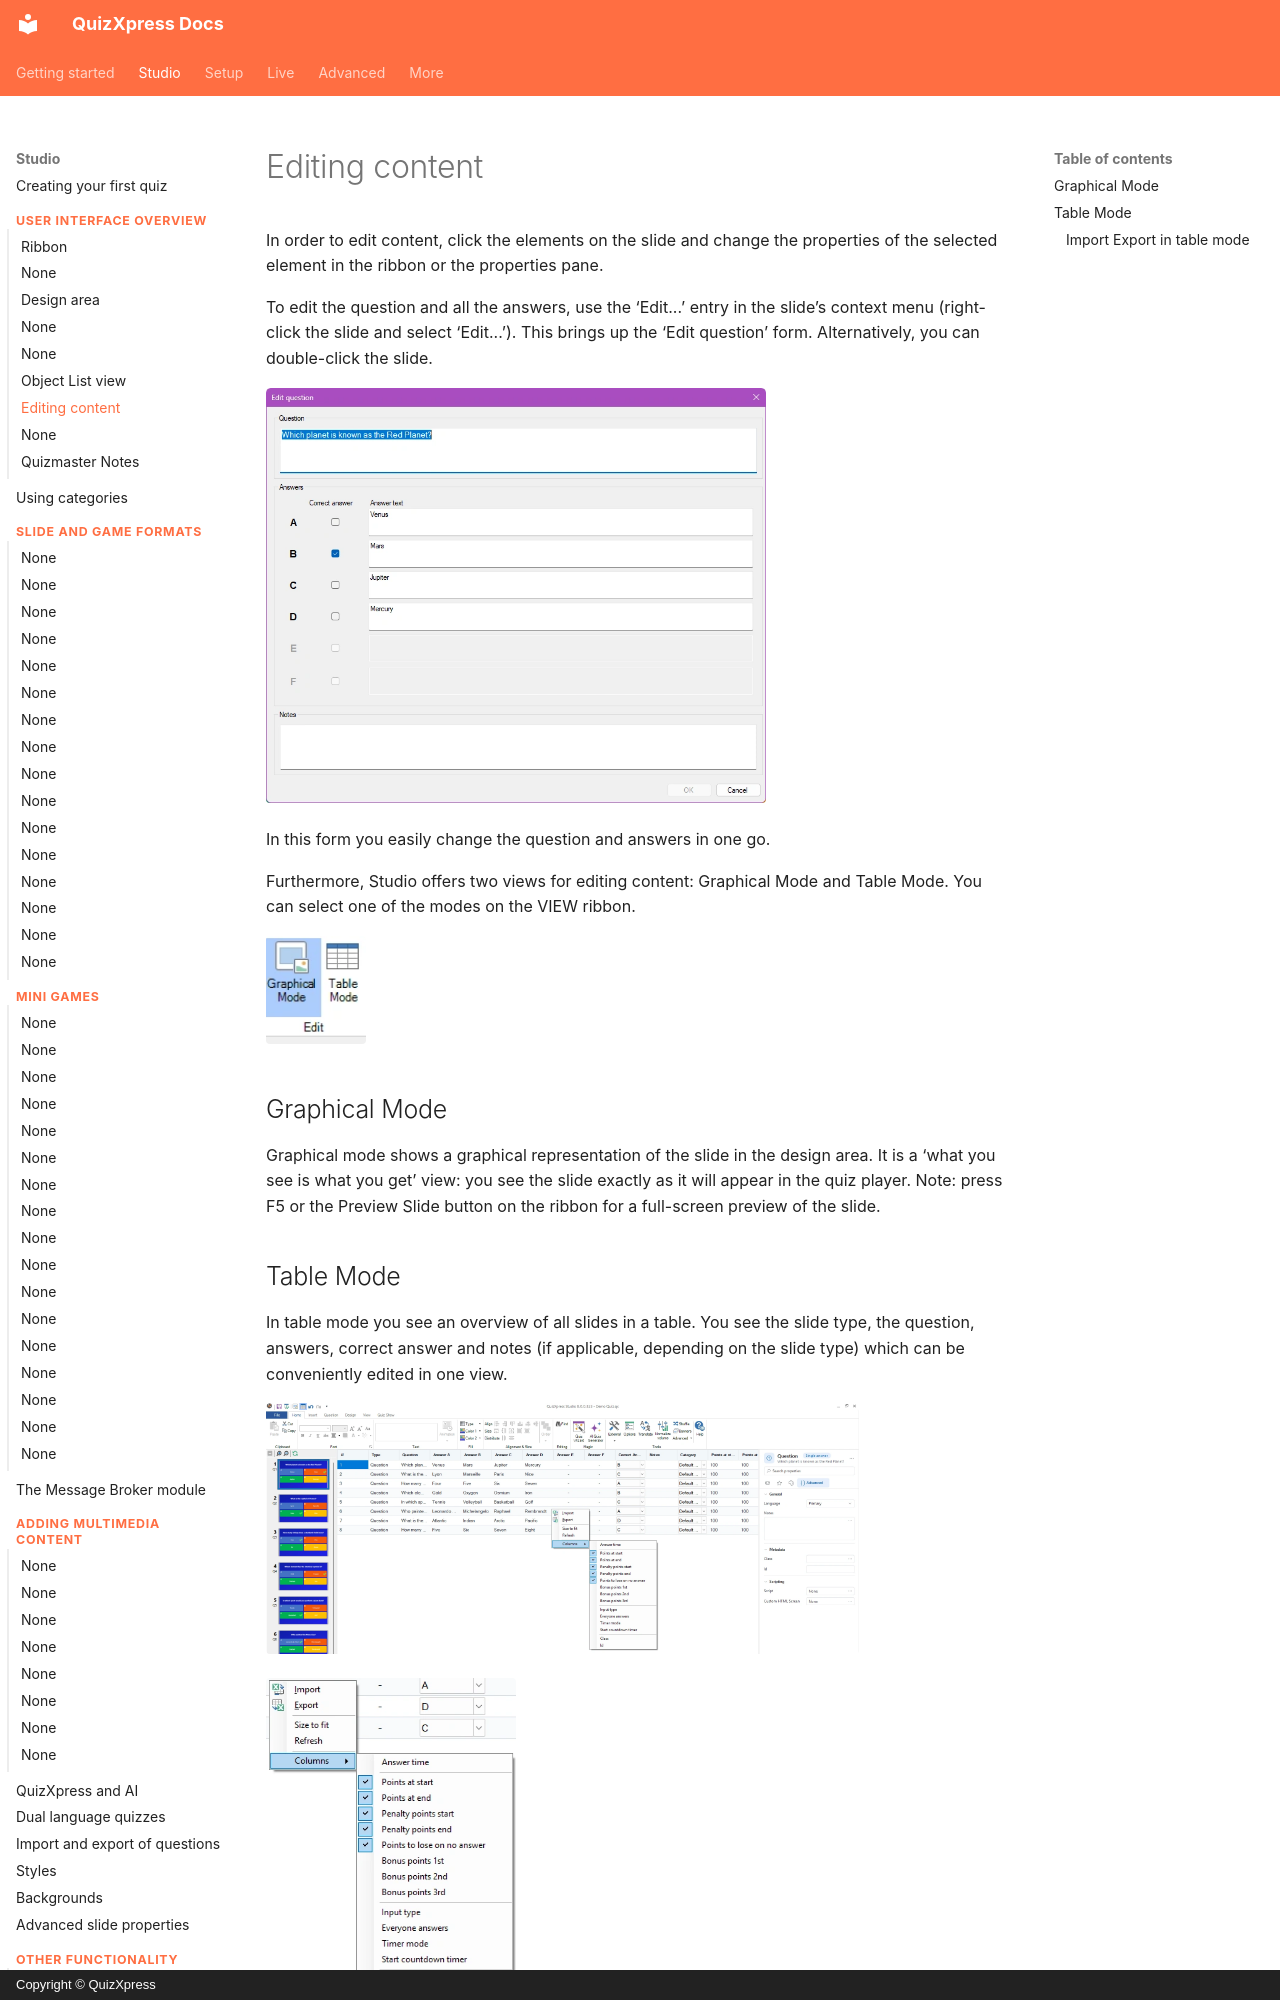

repository: gameshowcrew/quizxpress-docs · page: studio/user-interface-overview/editing-content/index.html · generator: mkdocs · copyright: Copyright © QuizXpress

# Editing content

In order to edit content, click the elements on the slide and change the properties of the selected element in the ribbon or the properties pane.

To edit the question and all the answers, use the ‘Edit...’ entry in the slide’s context menu (right-click the slide and select ‘Edit...’). This brings up the ‘Edit question’ form. Alternatively, you can double-click the slide.

![The Edit question form](../../assets/images/studio-edit-question-dialog.webp){ width="500" loading=lazy }

In this form you easily change the question and answers in one go.

Furthermore, Studio offers two views for editing content: Graphical Mode and Table Mode. You can select one of the modes on the VIEW ribbon.

![Graphical Mode and Table Mode on the View ribbon](../../assets/images/studio-ribbon-edit-modes.webp){ width="100" loading=lazy }

## Graphical Mode

Graphical mode shows a graphical representation of the slide in the design area. It is a ‘what you see is what you get’ view: you see the slide exactly as it will appear in the quiz player. Note: press F5 or the Preview Slide button on the ribbon for a full-screen preview of the slide.

## Table Mode

In table mode you see an overview of all slides in a table. You see the slide type, the question, answers, correct answer and notes (if applicable, depending on the slide type) which can be conveniently edited in one view.

![Studio in Table Mode](../../assets/images/studio-table-mode.webp){ width="593" loading=lazy }

![The context menu in Table Mode with the Columns submenu](../../assets/images/studio-table-mode-menu.webp){ width="250" loading=lazy }

You can show and edit additional frequently used properties in columns by right clicking in the table.

Click on the Columns submenu and choose the properties you would like to appear in the table.

In addition to being able to edit the values in a table, it's also helpful to view all values at a glance for all questions, making it easier to double-check that everything is set as expected.

The ‘Size to fit’ option resizes the columns to a width where all the column content is readable.
